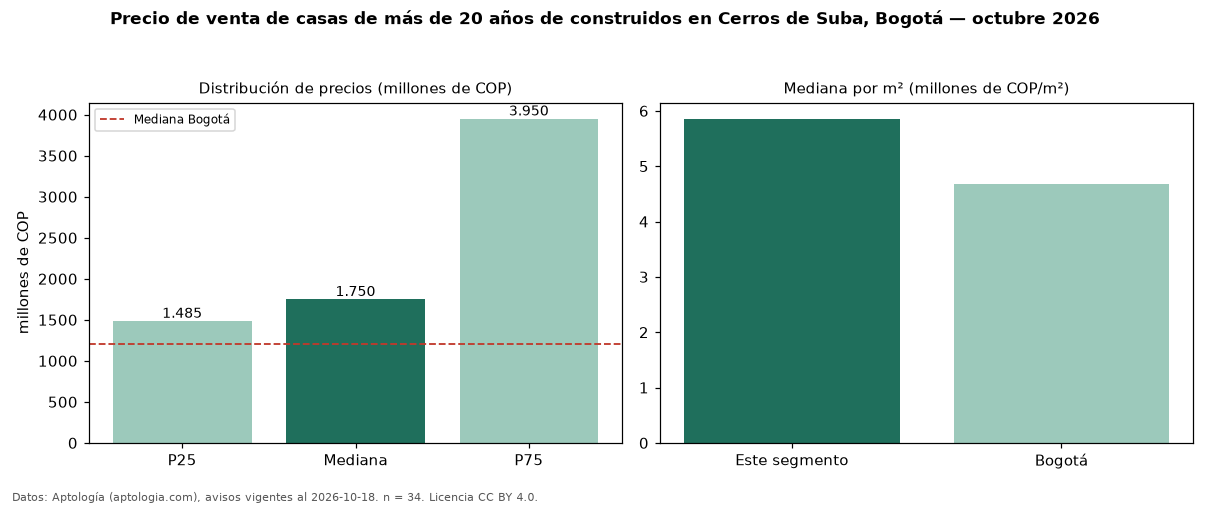

The table this chart was drawn from, first rows:
seccion, metrica, valor, moneda, n
filtro, edad3, de más de 20 años de construidos, , 34
precio, p25, 1484750000, COP, 34
precio, mediana, 1750000000, COP, 34
precio, p75, 3950000000, COP, 34
precio, minimo, 985000000, COP, 34
precio, maximo, 7600000000, COP, 34
m2, mediana_precio_m2, 5857143, COP, 31
m2, area_mediana_m2, 307.5, m2, 31
admin, mediana_admin_mes, 1640750, COP, 26
banos, mediana_banos, 4.0, , 
parqueadero, pct_con_parqueadero, 97.1, %, 34
estrato, estrato_mas_frecuente, 6, , 34
habitaciones, 3+, 1750000000, COP, 34
ciudad, mediana_ciudad_referencia, 1200000000, COP, 
ciudad, mediana_m2_ciudad, 4686645, COP, 
fuente, fecha_datos, 2026-10-18, , 
fuente, atribucion, https://www.aptologia.com/casas-en-venta…, , 
fuente, licencia, CC BY 4.0, , 
